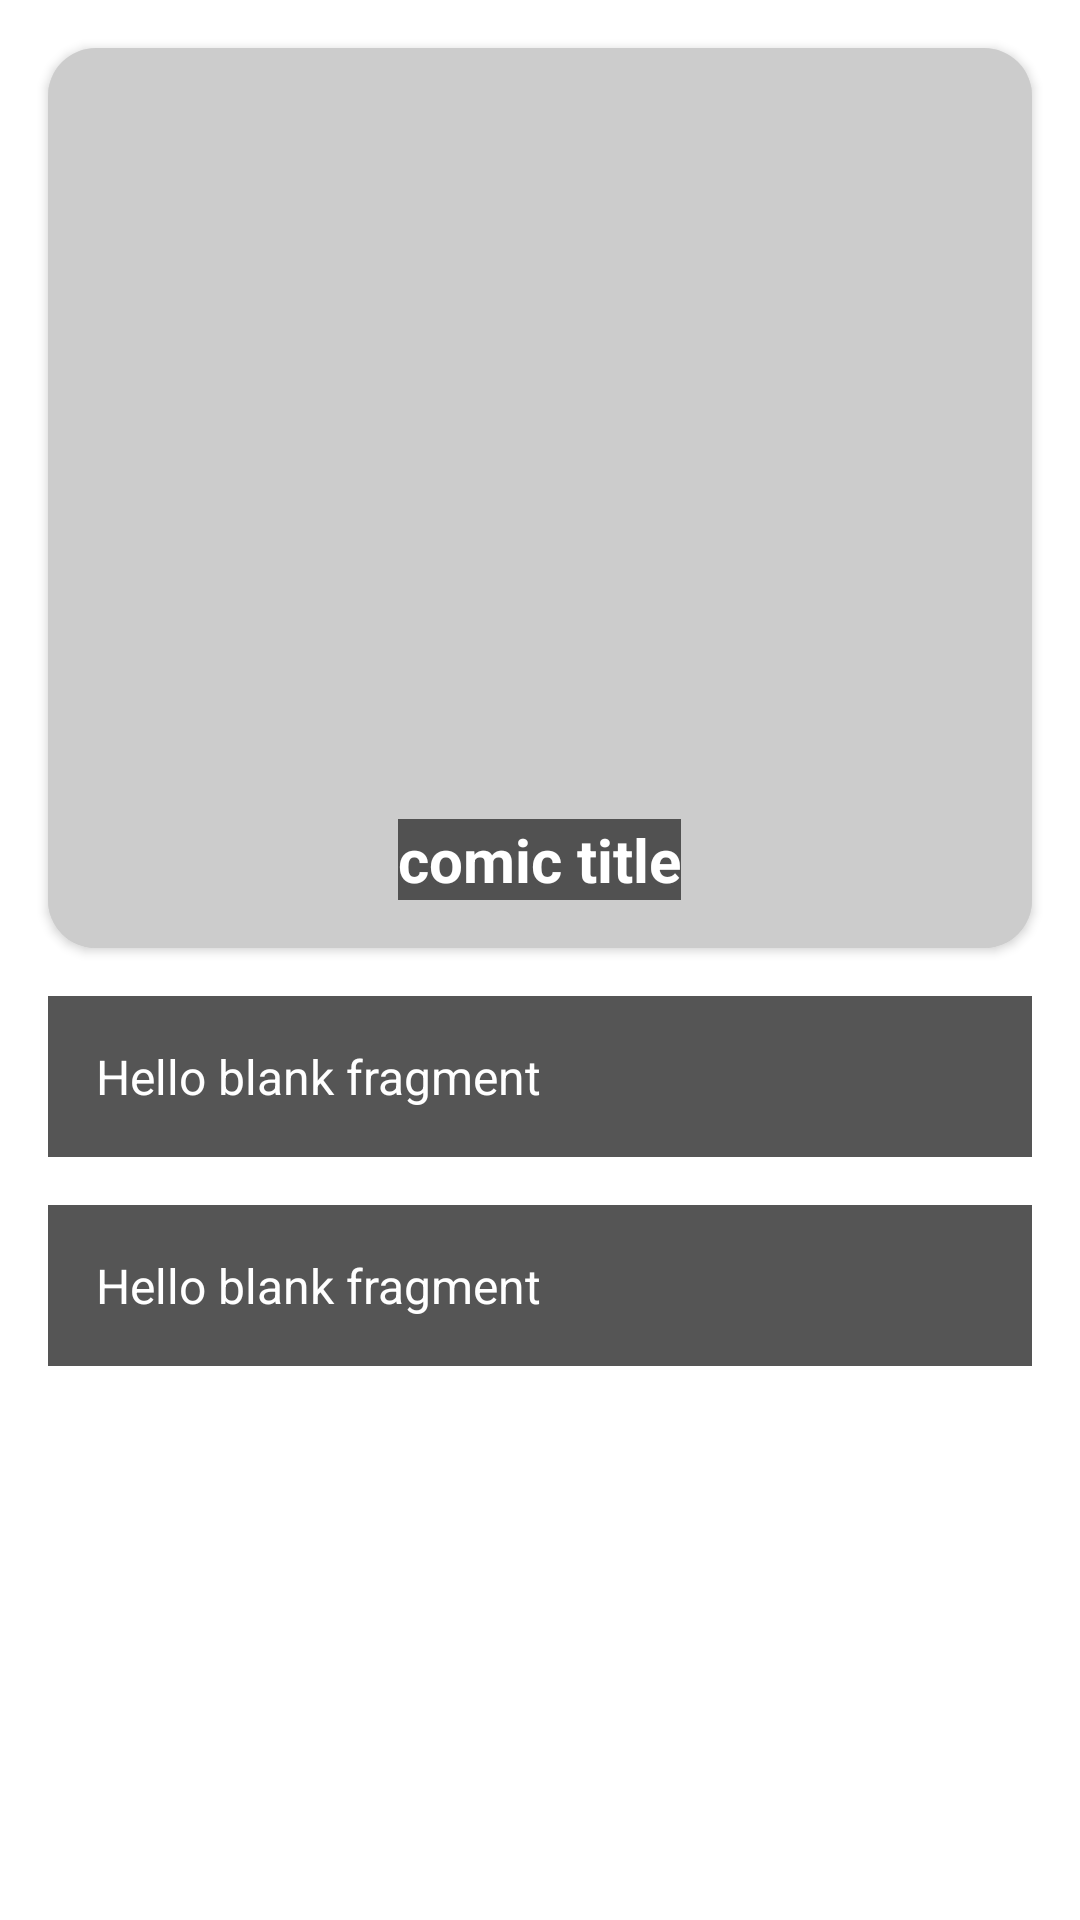

Reconstruct the res/layout file that produces this screen, plus the resources it refers to.
<!-- AndroidManifest.xml: application theme Theme.Desafioandroidrodrigodiassoares -->
<!-- res/layout/activity_comic.xml -->
<?xml version="1.0" encoding="utf-8"?>
<androidx.constraintlayout.widget.ConstraintLayout
    xmlns:android="http://schemas.android.com/apk/res/android"
    xmlns:app="http://schemas.android.com/apk/res-auto"
    xmlns:tools="http://schemas.android.com/tools"
    android:layout_width="match_parent"
    android:layout_height="match_parent"
    tools:context=".view.view.ComicActivity">
    <androidx.cardview.widget.CardView
        android:id="@+id/cvThumbnailComic"
        android:layout_width="match_parent"
        android:layout_height="300dp"
        android:layout_margin="16dp"
        app:cardCornerRadius="16dp"
        app:layout_constraintEnd_toEndOf="parent"
        app:layout_constraintStart_toStartOf="parent"
        app:layout_constraintTop_toTopOf="parent">

        <RelativeLayout
            android:layout_width="match_parent"
            android:layout_height="match_parent">

            <ImageView
                android:id="@+id/ivComic"
                android:layout_width="match_parent"
                android:layout_height="match_parent"
                android:background="#33000000"
                android:contentDescription="@string/image"
                android:scaleType="fitXY"
                android:src="@drawable/ic_launcher_foreground" />

            <TextView
                android:id="@+id/tvTitle"
                android:layout_width="wrap_content"
                android:layout_height="wrap_content"
                android:layout_alignParentBottom="true"
                android:layout_centerHorizontal="true"
                android:layout_marginBottom="16dp"
                android:background="#99000000"
                android:text="@string/comic_title"
                android:textColor="@color/white"
                android:textSize="20sp"
                android:textStyle="bold" />
        </RelativeLayout>
    </androidx.cardview.widget.CardView>


    <TextView
        android:id="@+id/tvComicDescription"
        android:layout_width="match_parent"
        android:layout_height="wrap_content"
        android:text="@string/hello_blank_fragment"
        android:textColor="@color/white"
        android:textSize="16sp"
        android:padding="16dp"
        android:background="#aa000000"
        android:layout_marginRight="16dp"
        android:layout_marginLeft="16dp"
        android:maxLines="3"
        android:layout_marginTop="16dp"
        app:layout_constraintEnd_toEndOf="parent"
        app:layout_constraintStart_toStartOf="parent"
        app:layout_constraintTop_toBottomOf="@+id/cvThumbnailComic" />

    <TextView
        android:id="@+id/tvComicPrice"
        android:layout_width="match_parent"
        android:layout_height="wrap_content"
        android:text="@string/hello_blank_fragment"
        android:textColor="@color/white"
        android:textSize="16sp"
        android:padding="16dp"
        android:background="#aa000000"
        android:layout_marginRight="16dp"
        android:layout_marginLeft="16dp"
        android:maxLines="3"
        android:layout_marginTop="16dp"
        app:layout_constraintEnd_toEndOf="parent"
        app:layout_constraintStart_toStartOf="parent"
        app:layout_constraintTop_toBottomOf="@+id/tvComicDescription" />

</androidx.constraintlayout.widget.ConstraintLayout>
<!-- resources referenced by this layout -->
<resources>
  <color name="white">#FFFFFFFF</color>
  <string name="comic_title">comic title</string>
  <string name="hello_blank_fragment">Hello blank fragment</string>
  <string name="image">Image</string>
  <style name="Theme.Desafioandroidrodrigodiassoares" parent="Theme.MaterialComponents.DayNight.DarkActionBar">
          
          <item name="colorPrimary">@color/purple_500</item>
          <item name="colorPrimaryVariant">@color/purple_700</item>
          <item name="colorOnPrimary">@color/white</item>
          
          <item name="colorSecondary">@color/teal_200</item>
          <item name="colorSecondaryVariant">@color/teal_700</item>
          <item name="colorOnSecondary">@color/black</item>
          
          <item name="android:statusBarColor" tools:targetApi="l">?attr/colorPrimaryVariant</item>
          
      </style>
  <color name="purple_500">#9E0000</color>
  <color name="purple_700">#8C0000</color>
  <color name="teal_200">#FF03DAC5</color>
  <color name="teal_700">#FF018786</color>
  <color name="black">#FF000000</color>
</resources>
